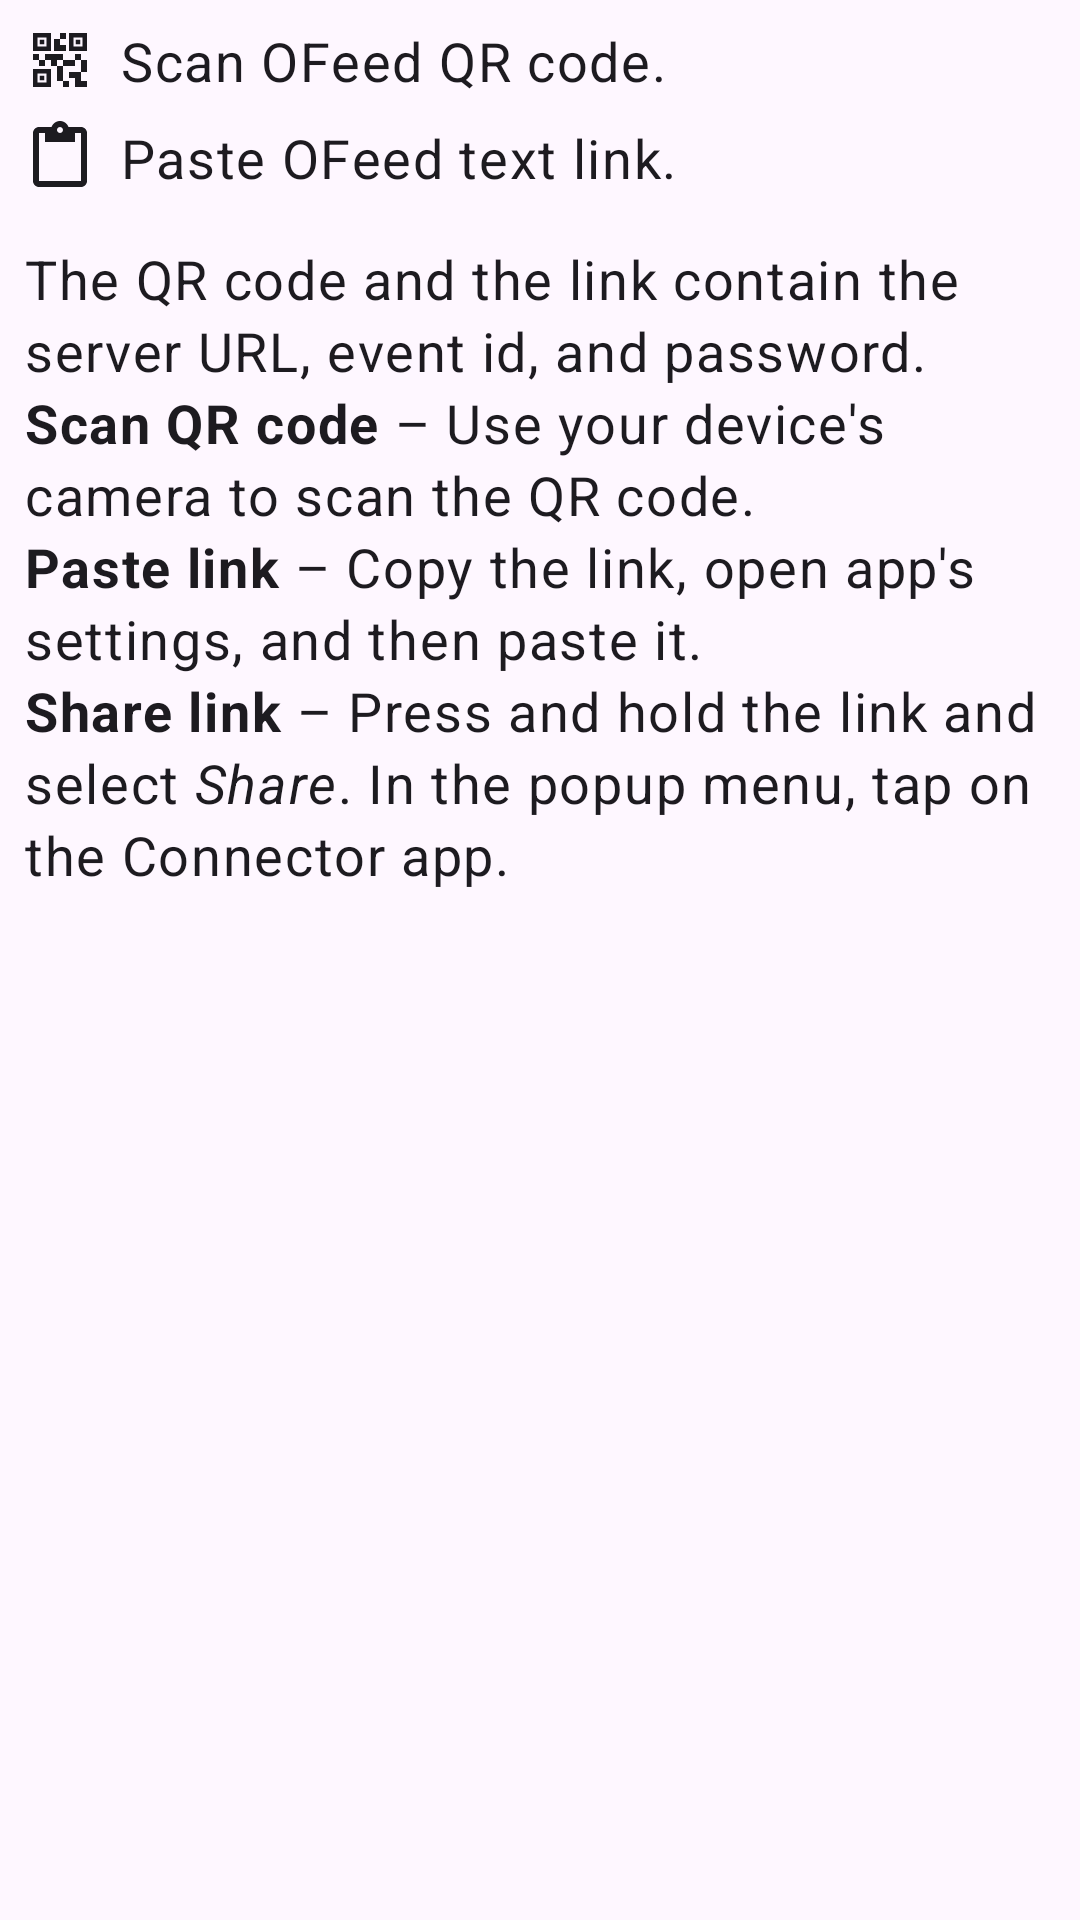

This screen was rendered from an Android layout file. Write that file and the resources it references.
<!-- AndroidManifest.xml: application theme Theme.ofeed_sidroid_connector -->
<!-- res/layout/settings_ofeed_link_help.xml -->
<?xml version="1.0" encoding="utf-8"?>
<androidx.core.widget.NestedScrollView xmlns:android="http://schemas.android.com/apk/res/android"
    xmlns:app="http://schemas.android.com/apk/res-auto"
    android:layout_width="match_parent"
    android:layout_height="wrap_content"
    xmlns:tools="http://schemas.android.com/tools" >

    

    <androidx.constraintlayout.widget.ConstraintLayout
        android:id="@+id/settings_login_details"
        android:layout_width="match_parent"
        android:layout_height="wrap_content"
        android:layout_marginStart="8dp"
        android:layout_marginEnd="8dp"
        android:layout_marginTop="8dp"
        tools:ignore="ContentDescription" >

        <TextView
            android:id="@+id/settings_login_details_scan"
            style="@style/medium_wrap_content"
            android:text="@string/login_details_help_scan"
            app:drawableLeftCompat="@drawable/qr_code"
            android:drawablePadding="8dp"
            app:layout_constraintStart_toStartOf="parent"
            app:layout_constraintTop_toTopOf="parent" />
        <TextView
            android:id="@+id/settings_login_details_paste"
            style="@style/medium_wrap_content"
            android:layout_marginTop="8dp"
            android:text="@string/login_details_help_paste"
            app:drawableLeftCompat="@drawable/paste"
            android:drawablePadding="8dp"
            app:layout_constraintStart_toStartOf="parent"
            app:layout_constraintTop_toBottomOf="@id/settings_login_details_scan" />

        <TextView
            android:id="@+id/settings_login_details_xx"
            style="@style/medium_wrap_content"
            android:layout_marginTop="16dp"
            android:text="@string/login_details_help"
            app:layout_constraintStart_toStartOf="parent"
            app:layout_constraintTop_toBottomOf="@id/settings_login_details_paste" />

</androidx.constraintlayout.widget.ConstraintLayout>
</androidx.core.widget.NestedScrollView>
<!-- resources referenced by this layout -->
<resources>
  <!-- drawable paste (drawable) -->
  <vector xmlns:android="http://schemas.android.com/apk/res/android"
      android:width="24dp"
      android:height="24dp"
      android:viewportWidth="24.0"
      android:viewportHeight="24.0">
      <path
          android:fillColor="?attr/colorOnSurface"
          android:pathData="M19 2h-4.18C14.4 0.84 13.3 0 12 0c-1.3 0 -2.4 0.84 -2.82 2H5c-1.1 0 -2 0.9 -2 2v16c0 1.1 0.9 2 2 2h14c1.1 0 2 -0.9 2 -2V4c0 -1.1 -0.9 -2 -2 -2zm-7 0c0.55 0 1 0.45 1 1s-0.45 1 -1 1 -1 -0.45 -1 -1 0.45 -1 1 -1zm7 18H5V4h2v3h10V4h2v16z" />
  </vector>
  <!-- drawable qr_code (drawable) -->
  <vector xmlns:android="http://schemas.android.com/apk/res/android"
      android:width="24dp"
      android:height="24dp"
      android:viewportWidth="24.0"
      android:viewportHeight="24.0">
      <path
          android:fillColor="?attr/colorOnSurface"
          android:pathData="M15 21h-2v-2h2V21zM13 14h-2v5h2V14zM21 12h-2v4h2V12zM19 10h-2v2h2V10zM7 12H5v2h2V12zM5 10H3v2h2V10zM12 5h2V3h-2V5zM4.5 4.5v3h3v-3H4.5zM9 9H3V3h6V9zM4.5 16.5v3h3v-3H4.5zM9 21H3v-6h6V21zM16.5 4.5v3h3v-3H16.5zM21 9h-6V3h6V9zM19 19v-3 l-4 0v2h2v3h4v-2H19zM17 12l-4 0v2h4V12zM13 10H7v2h2v2h2v-2h2V10zM14 9V7h-2V5h-2v4L14 9zM6.75 5.25h-1.5v1.5h1.5V5.25zM6.75 17.25h-1.5v1.5h1.5V17.25zM18.75 5.25h-1.5v1.5h1.5V5.25z"/>
  </vector>
  <string name="login_details_help">The QR code and the
          link contain the server URL, event id, and password.
          \n<b>Scan QR code</b> – Use your device\'s camera to scan the QR code.
          \n<b>Paste link</b> – Copy the link, open app\'s settings, and then paste it.
          \n<b>Share link</b> – Press and hold the link and select <i>Share</i>.
          In the popup menu, tap on the Connector app.
      </string>
  <string name="login_details_help_paste">Paste OFeed text link.</string>
  <string name="login_details_help_scan">Scan OFeed QR code.</string>
  <style name="medium_wrap_content" parent="TextAppearance.Material3.BodyLarge">
          <item name="android:layout_width">wrap_content</item>
          <item name="android:layout_height">wrap_content</item>
          <item name="android:textSize">18sp</item>
      </style>
  <style name="Theme.ofeed_sidroid_connector" parent="Base.Theme.ofeed_sidroid_connector" />
  <style name="Base.Theme.ofeed_sidroid_connector" parent="Theme.Material3.DayNight.NoActionBar">
          
      </style>
</resources>
